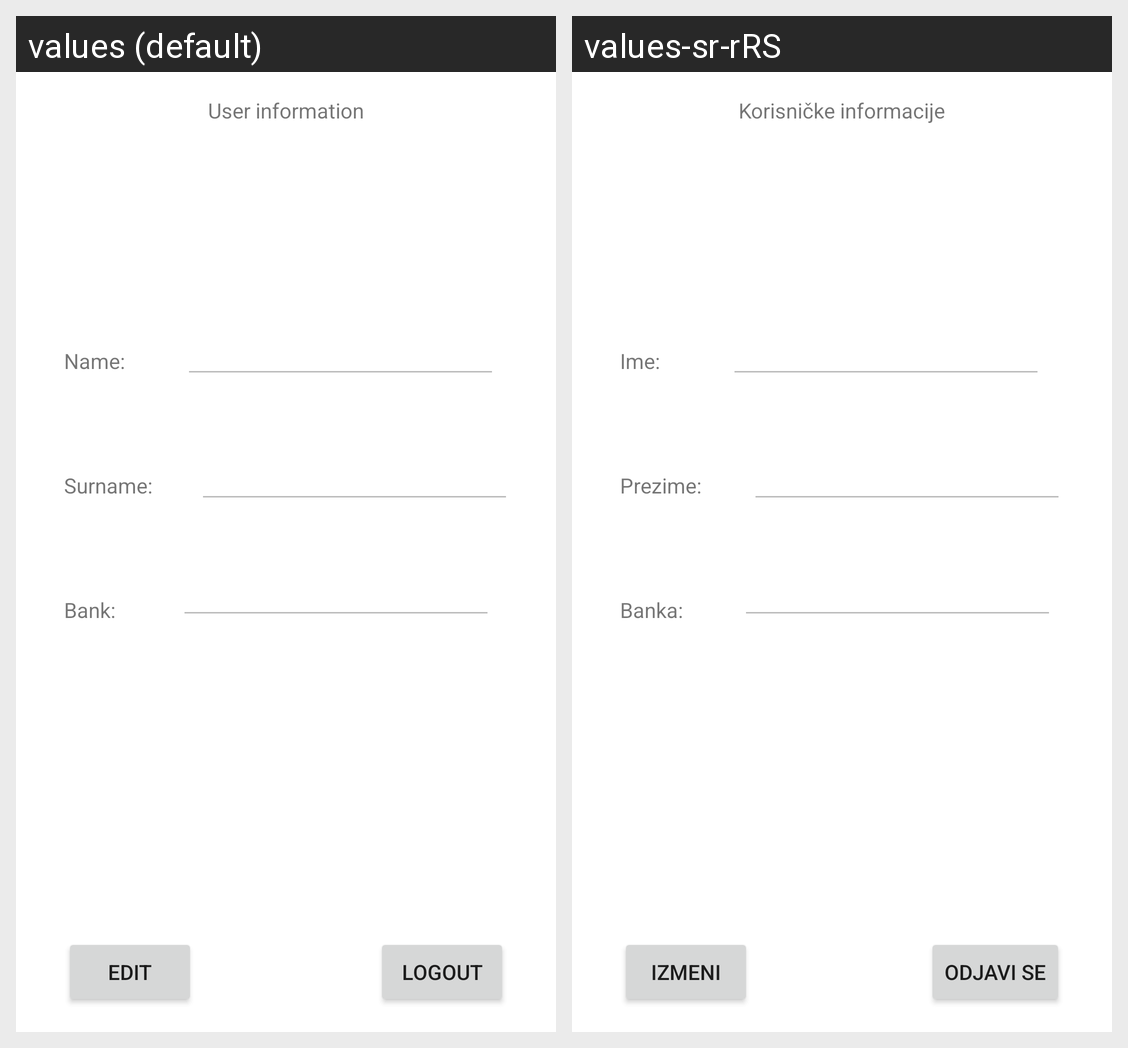

For this localized Android screen grid, give each drawn string resource with its value in every locale shown.
Android screen res/layout/fragment_profile.xml rendered under 2 locales, left to right: values (default), values-sr-rRS. Device: Nexus 5 (rendered at 1080×1920; each locale shown at half size, 540×960, under a caption strip naming it); theme Theme.RAFEWallet.
Strings drawn on this screen, with the default value and each locale's value (text and hints the layout hard-codes, and strings that could not be matched under every locale, appear in the picture but are not listed):

profile_button_edit_text
  values: Edit
  values-sr-rRS: Izmeni

profile_button_logout_text
  values: Logout
  values-sr-rRS: Odjavi se

profile_info_text
  values: User information
  values-sr-rRS: Korisničke informacije

profile_name_text
  values: Name:
  values-sr-rRS: Ime:

profile_surname_text
  values: Surname:
  values-sr-rRS: Prezime:

profile_bank_text
  values: Bank:
  values-sr-rRS: Banka:
